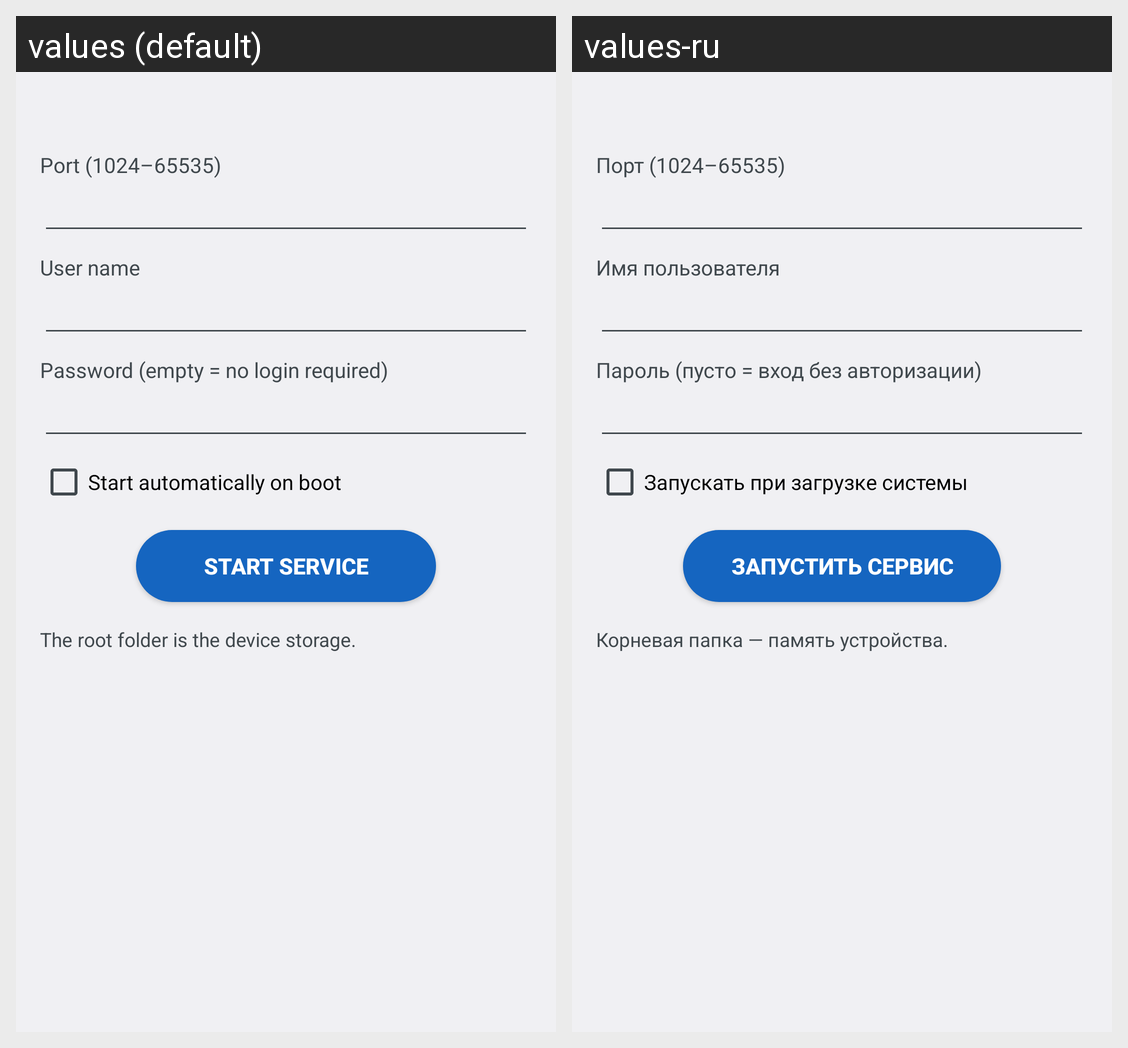

Translations of the strings shown on this Android screen, per locale in the grid:
Android screen res/layout/activity_main.xml rendered under 2 locales, left to right: values (default), values-ru. Device: Nexus 5 (rendered at 1080×1920; each locale shown at half size, 540×960, under a caption strip naming it); theme AppTheme.
Strings drawn on this screen, with the default value and each locale's value (text and hints the layout hard-codes, and strings that could not be matched under every locale, appear in the picture but are not listed):

port
  values: Port (1024–65535)
  values-ru: Порт (1024–65535)

user
  values: User name
  values-ru: Имя пользователя

pass
  values: Password (empty = no login required)
  values-ru: Пароль (пусто = вход без авторизации)

autostart
  values: Start automatically on boot
  values-ru: Запускать при загрузке системы

start_service
  values: START SERVICE
  values-ru: ЗАПУСТИТЬ СЕРВИС

hint
  values: The root folder is the device storage.
  values-ru: Корневая папка — память устройства.
